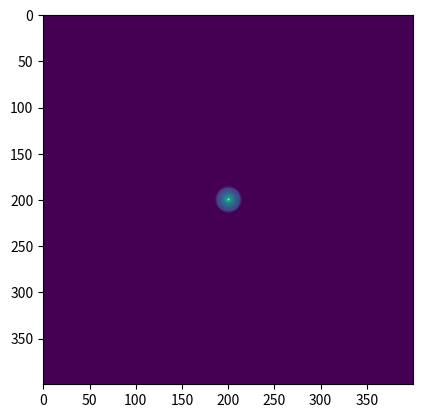

Source code (Python):
## Imports

# typing
from typing import Tuple
from numbers import Number

# Other
import numpy as np
from tqdm import tqdm

## Constants
SPEED_LIGHT: float = 299_792_458.0  # [m/s] speed of light

## Functions
def curl_E(E):
    """ Transforms an E-type field into an H-type field by performing a curl operation """
    ret = np.zeros(E.shape)
    ret[:, :-1, 0] = E[:, 1:, 2] - E[:, :-1, 2]
    ret[:, -1, 0] = -E[:, -1, 2]
    ret[:-1, :, 1] = -E[1:, :, 2] + E[:-1, :, 2]
    ret[-1, :, 1] = E[-1, :, 2]
    ret[:-1, :, 2] = E[1:, :, 1] - E[:-1, :, 1]
    ret[-1, :, 2] = -E[-1, :, 1]
    ret[:, :-1, 2] -= E[:, 1:, 0] - E[:, :-1, 0]
    ret[:, -1, 2] -= -E[:, -1, 0]
    return ret


def curl_H(H):
    """ Transforms an H-type field into an E-type field by performing a curl operation """
    ret = np.zeros(H.shape)
    ret[:, 1:, 0] = H[:, 1:, 2] - H[:, :-1, 2]
    ret[:, 0, 0] = H[:, 0, 2]
    ret[1:, :, 1] = -(H[1:, :, 2] - H[:-1, :, 2])
    ret[0, :, 1] = -H[0, :, 2]
    ret[1:, :, 2] = H[1:, :, 1] - H[:-1, :, 1]
    ret[0, :, 2] = H[0, :, 1]
    ret[:, 1:, 2] -= H[:, 1:, 0] - H[:, :-1, 0]
    ret[:, 0, 2] -= H[:, 0, 0]
    return ret


## FDTD Grid Class
class Grid:
    def __init__(
        self,
        shape: Tuple[Number, Number],
        grid_spacing: float = 50e-9,
        permittivity: float = 1.0,
        permeability: float = 1.0,
        courant_number: float = 0.7,
    ):
        # simulation constants
        self.courant_number = float(courant_number)
        self.grid_spacing = float(grid_spacing)
        self.timestep = self.courant_number * self.grid_spacing / SPEED_LIGHT

        # save grid shape as integers
        self.Nx, self.Ny = self._handle_shape(shape)

        # save electric and magnetic field
        self.E = np.zeros((self.Nx, self.Ny, 3))
        self.H = np.zeros((self.Nx, self.Ny, 3))

        # save the inverse of the relative permittiviy and the relative permeability
        # as a diagonal matrix
        self.inverse_permittivity = np.ones((self.Nx, self.Ny, 3)) / permittivity
        self.inverse_permeability = np.ones((self.Nx, self.Ny, 3)) / permeability

        # save current time index
        self.timesteps_passed = 0

    @staticmethod
    def _handle_shape(shape: Tuple[Number, Number]):
        if len(shape) != 2:
            raise ValueError(
                f"invalid grid shape {shape}\n"
                f"grid shape should be a 2D tuple containing floats or ints"
            )
        x, y = shape
        if isinstance(x, float):
            x = int(x / self.grid_spacing + 0.5)
        if isinstance(y, float):
            x = int(x / self.grid_spacing + 0.5)
        return x, y

    @property
    def x(self):
        return self.Nx * self.grid_spacing

    @property
    def y(self):
        return self.Ny * self.grid_spacing

    @property
    def shape(self):
        return (self.Nx, self.Ny)

    @property
    def time_passed(self):
        return self.timesteps_passed * self.timestep

    @property
    def permittivity(self):
        return 1.0 / self.permittivity

    @property
    def permeability(self):
        return 1.0 / self.permeability

    def run(self, total_time: Number, progress_bar: bool = True):
        if isinstance(total_time, float):
            total_time /= self.timestep
        time = range(0, int(total_time), 1)
        if progress_bar:
            time = tqdm(time)
        for _ in time:
            self.step()

    def step(self):
        self.update_E()
        self.update_H()
        self.timesteps_passed += 1

    def update_E(self):
        # normal update equation
        self.E += self.courant_number * self.inverse_permittivity * curl_H(self.H)
        # add source (dummy for now)
        self.E[self.Nx // 2, self.Ny // 2, 2] = 1

    def update_H(self):
        # normal update equation
        self.H -= self.courant_number * self.inverse_permeability * curl_E(self.E)
        # add source (None for now)
        # self.H[...]

    def reset(self):
        self.H *= 0.0
        self.E *= 0.0
        self.timesteps_passed *= 0


if __name__ == "__main__":
    import time
    import matplotlib.pyplot as plt

    grid = Grid((400, 400))

    start = time.time()
    grid.run(20, progress_bar=False)
    print(f"time elapsed: {time.time()-start}")

    plt.imshow(grid.E[..., 2])
    plt.show()
